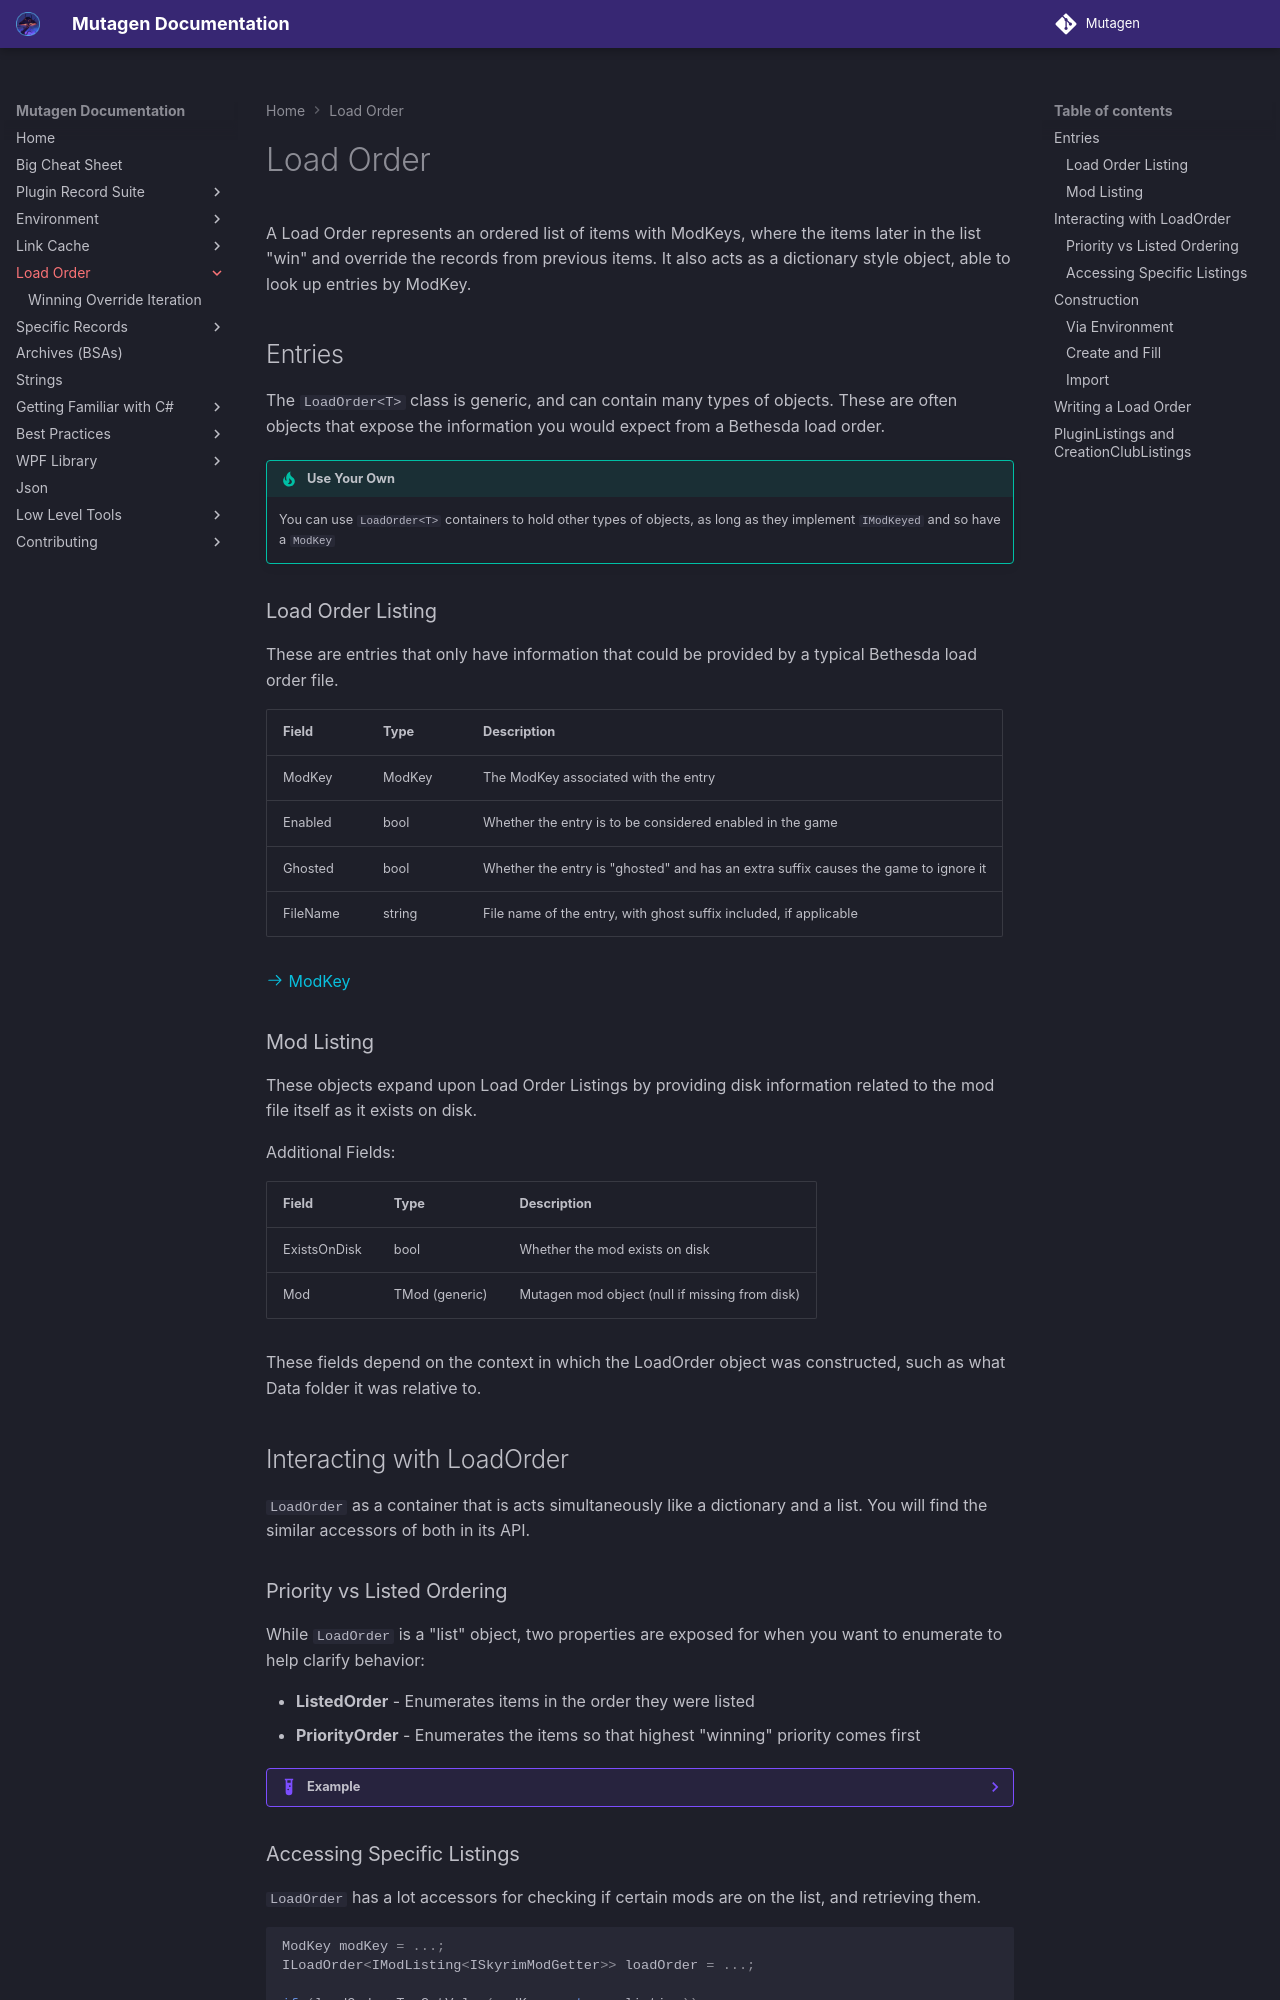

repository: Mutagen-Modding/Mutagen · page: loadorder/index.html · generator: mkdocs

# Load Order
A Load Order represents an ordered list of items with ModKeys, where the items later in the list "win" and override the records from previous items.  It also acts as a dictionary style object, able to look up entries by ModKey.

## Entries
The `LoadOrder<T>` class is generic, and can contain many types of objects.  These are often objects that expose the information you would expect from a Bethesda load order.

!!! tip "Use Your Own"
    You can use `LoadOrder<T>` containers to hold other types of objects, as long as they implement `IModKeyed` and so have a `ModKey`

### Load Order Listing
These are entries that only have information that could be provided by a typical Bethesda load order file.

| Field | Type | Description |
| ----- | ----- | ----- |
| ModKey | ModKey | The ModKey associated with the entry |
| Enabled | bool | Whether the entry is to be considered enabled in the game |
| Ghosted | bool | Whether the entry is "ghosted" and has an extra suffix causes the game to ignore it |
| FileName | string | File name of the entry, with ghost suffix included, if applicable |

[:octicons-arrow-right-24: ModKey](../plugins/ModKey,%20FormKey,%20FormLink.md#modkey)

### Mod Listing
These objects expand upon Load Order Listings by providing disk information related to the mod file itself as it exists on disk.

Additional Fields:

| Field | Type | Description |
| ----- | ----- | ----- |
| ExistsOnDisk | bool | Whether the mod exists on disk |
| Mod | TMod (generic) | Mutagen mod object (null if missing from disk) |

These fields depend on the context in which the LoadOrder object was constructed, such as what Data folder it was relative to.

## Interacting with LoadOrder
`LoadOrder` as a container that is acts simultaneously like a dictionary and a list.  You will find the similar accessors of both in its API.

### Priority vs Listed Ordering
While `LoadOrder` is a "list" object, two properties are exposed for when you want to enumerate to help clarify behavior:

- **ListedOrder** - Enumerates items in the order they were listed
- **PriorityOrder** - Enumerates the items so that highest "winning" priority comes first

??? example "Example"
    ```csharp
    foreach (var mod in loadOrder.PriorityOrder)
    {
       // ...
    }
    ```

    Enumeration is exposed like this just for the extra clarification and to reduce confusion of what ordering things are being iterated.  This is more clearly iterating the highest priority mods first, and will probably have `Skyrim.esm` or whatever base game file last.
